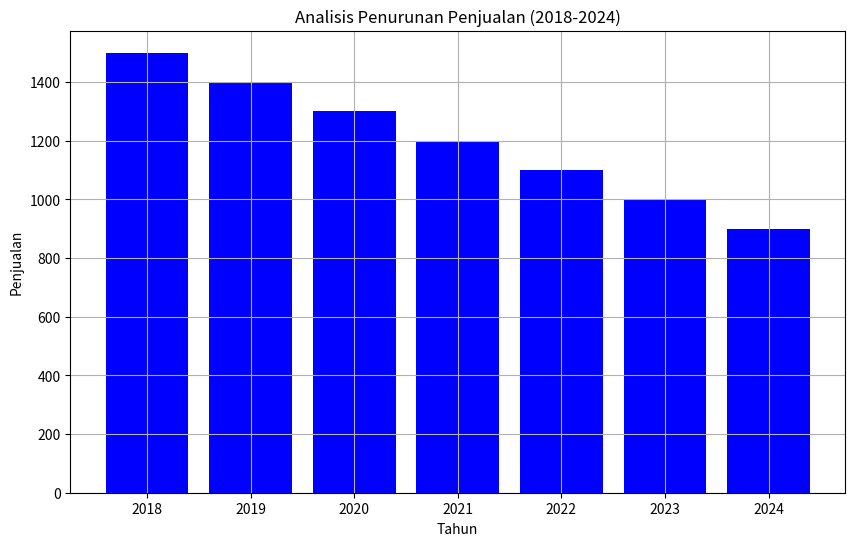

Recreate this plot in Python.
import pandas as pd
import matplotlib.pyplot as plt

# Langkah 1: Membuat dataset penjualan
data_penjualan = {
    'Tahun': [2018, 2019, 2020, 2021, 2022, 2023, 2024],
    'Penjualan': [1500, 1400, 1300, 1200, 1100, 1000, 900]  # Contoh data penjualan
}

# Mengonversi dictionary ke DataFrame
df_penjualan = pd.DataFrame(data_penjualan)

# Langkah 2: Analisis penurunan penjualan
plt.figure(figsize=(10, 6))
plt.bar(df_penjualan['Tahun'], df_penjualan['Penjualan'],color='b')

plt.title('Analisis Penurunan Penjualan (2018-2024)')
plt.xlabel('Tahun')
plt.ylabel('Penjualan')
plt.grid(True)
plt.xticks(df_penjualan['Tahun'])

# Menampilkan grafik
plt.show()

# Menampilkan DataFrame untuk referensi
print(df_penjualan)
